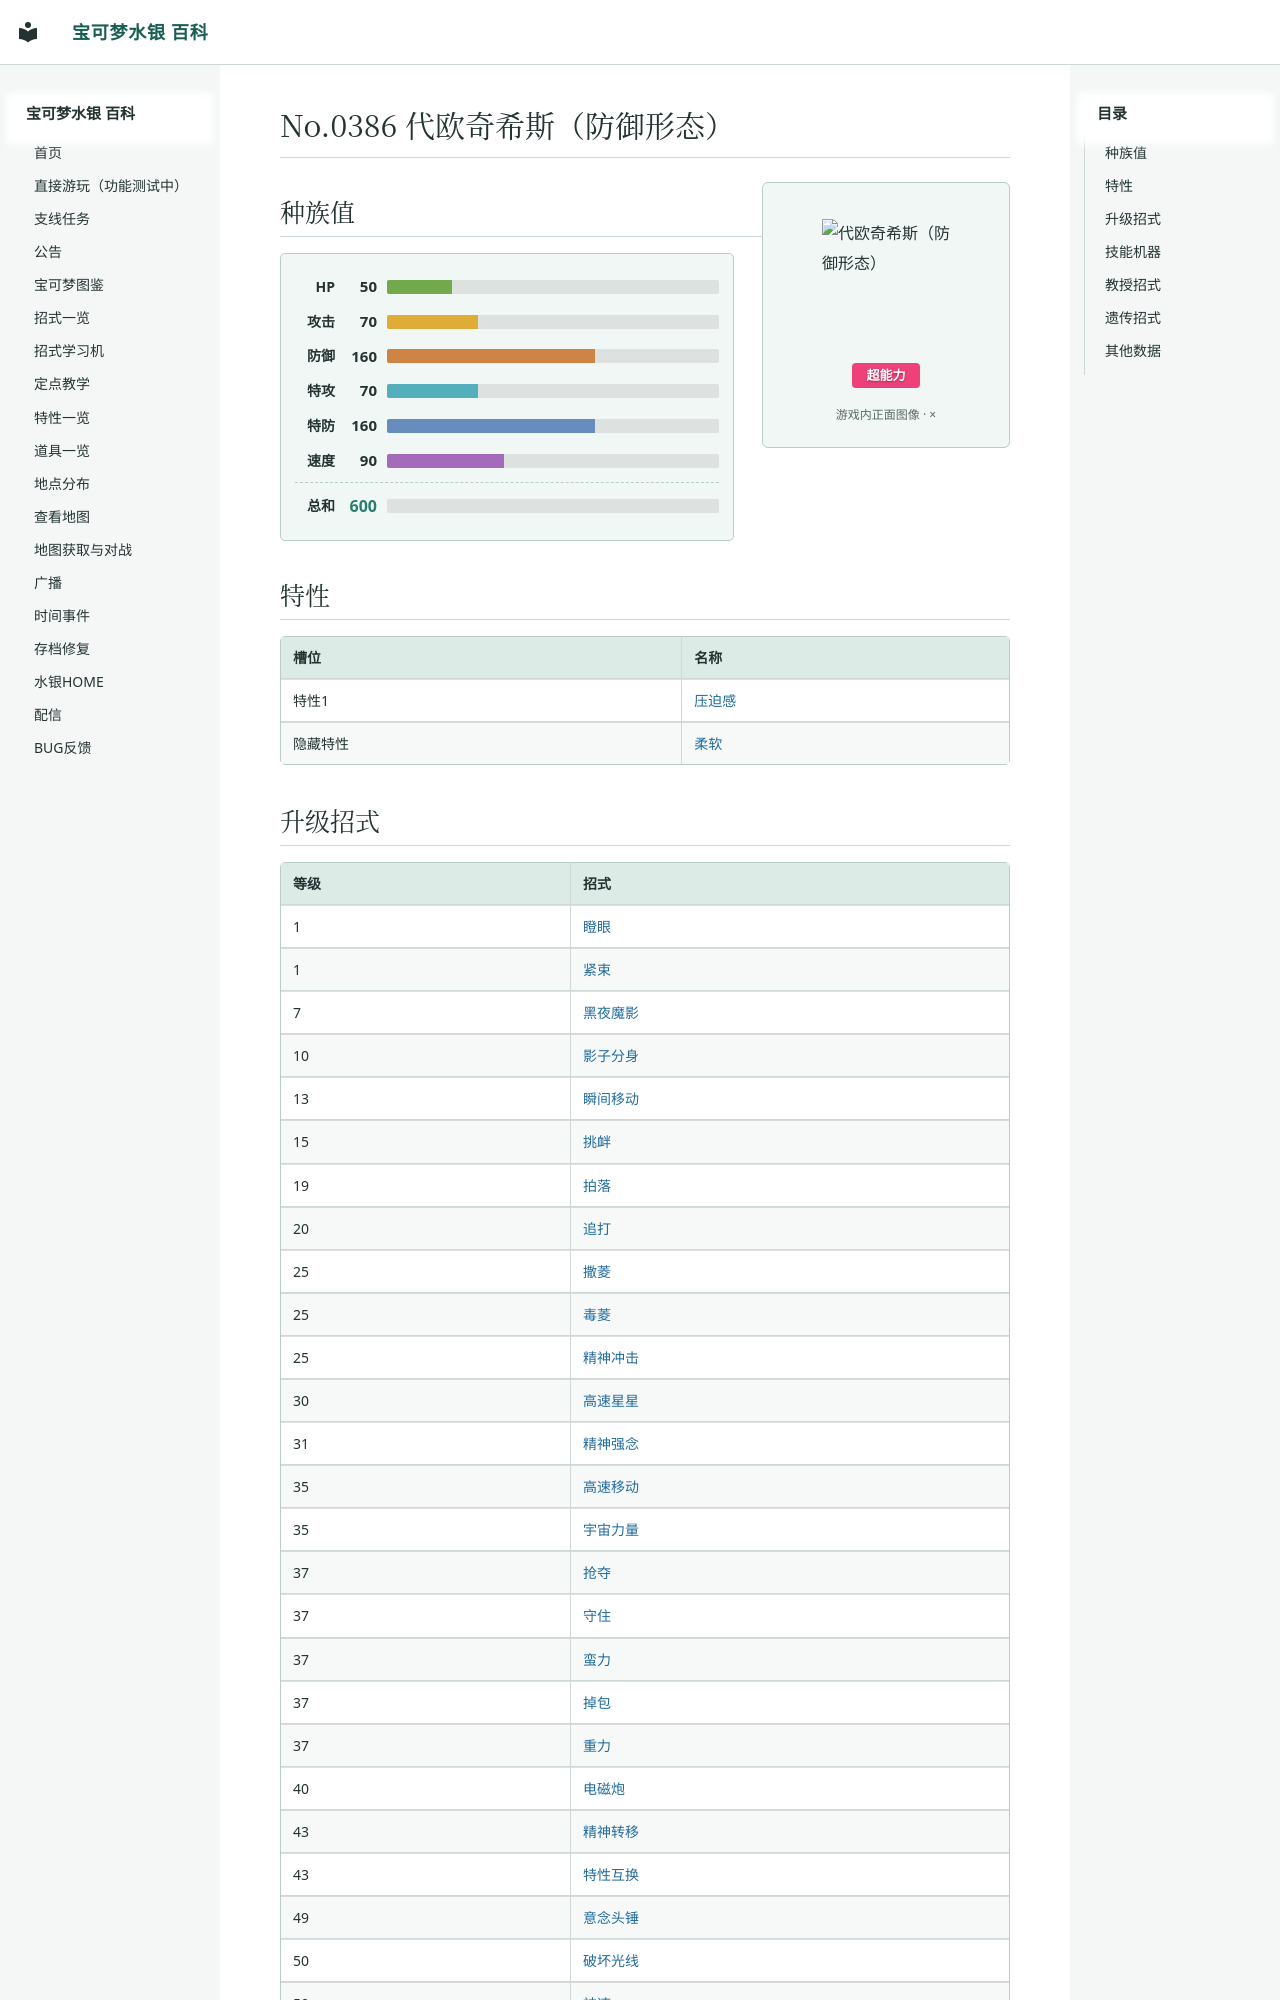

repository: Sum-Light/azoth-wiki · page: pokemon/1041_代欧奇希斯（防御形态）/index.html · generator: mkdocs

# No.0386 代欧奇希斯（防御形态）

<div class="pk-head">
<img class="pk-sprite" width="128" height="128" style="image-rendering:pixelated" src="../sprites/1041.png?v=eeece851" alt="代欧奇希斯（防御形态）">
<div class="pk-head-types">
<span class="pk-type" style="background:#EF4179">超能力</span>
</div>
</div>

## 种族值

<div class="pk-stats">
<div class="pk-stat"><span class="pk-stat-name">HP</span><span class="pk-stat-val">50</span><span class="pk-bar pk-bar-hp"><i style="width:19.6%"></i></span></div>
<div class="pk-stat"><span class="pk-stat-name">攻击</span><span class="pk-stat-val">70</span><span class="pk-bar pk-bar-atk"><i style="width:27.5%"></i></span></div>
<div class="pk-stat"><span class="pk-stat-name">防御</span><span class="pk-stat-val">160</span><span class="pk-bar pk-bar-def"><i style="width:62.7%"></i></span></div>
<div class="pk-stat"><span class="pk-stat-name">特攻</span><span class="pk-stat-val">70</span><span class="pk-bar pk-bar-spa"><i style="width:27.5%"></i></span></div>
<div class="pk-stat"><span class="pk-stat-name">特防</span><span class="pk-stat-val">160</span><span class="pk-bar pk-bar-spd"><i style="width:62.7%"></i></span></div>
<div class="pk-stat"><span class="pk-stat-name">速度</span><span class="pk-stat-val">90</span><span class="pk-bar pk-bar-spe"><i style="width:35.3%"></i></span></div>
<div class="pk-stat pk-stat-total"><span class="pk-stat-name">总和</span><span class="pk-stat-val">600</span><span class="pk-bar"></span></div>
</div>

## 特性

| 槽位 | 名称 |
|---|---|
| 特性1 | [压迫感](../abilities/0046_压迫感.md) |
| 隐藏特性 | [柔软](../abilities/0007_柔软.md) |
